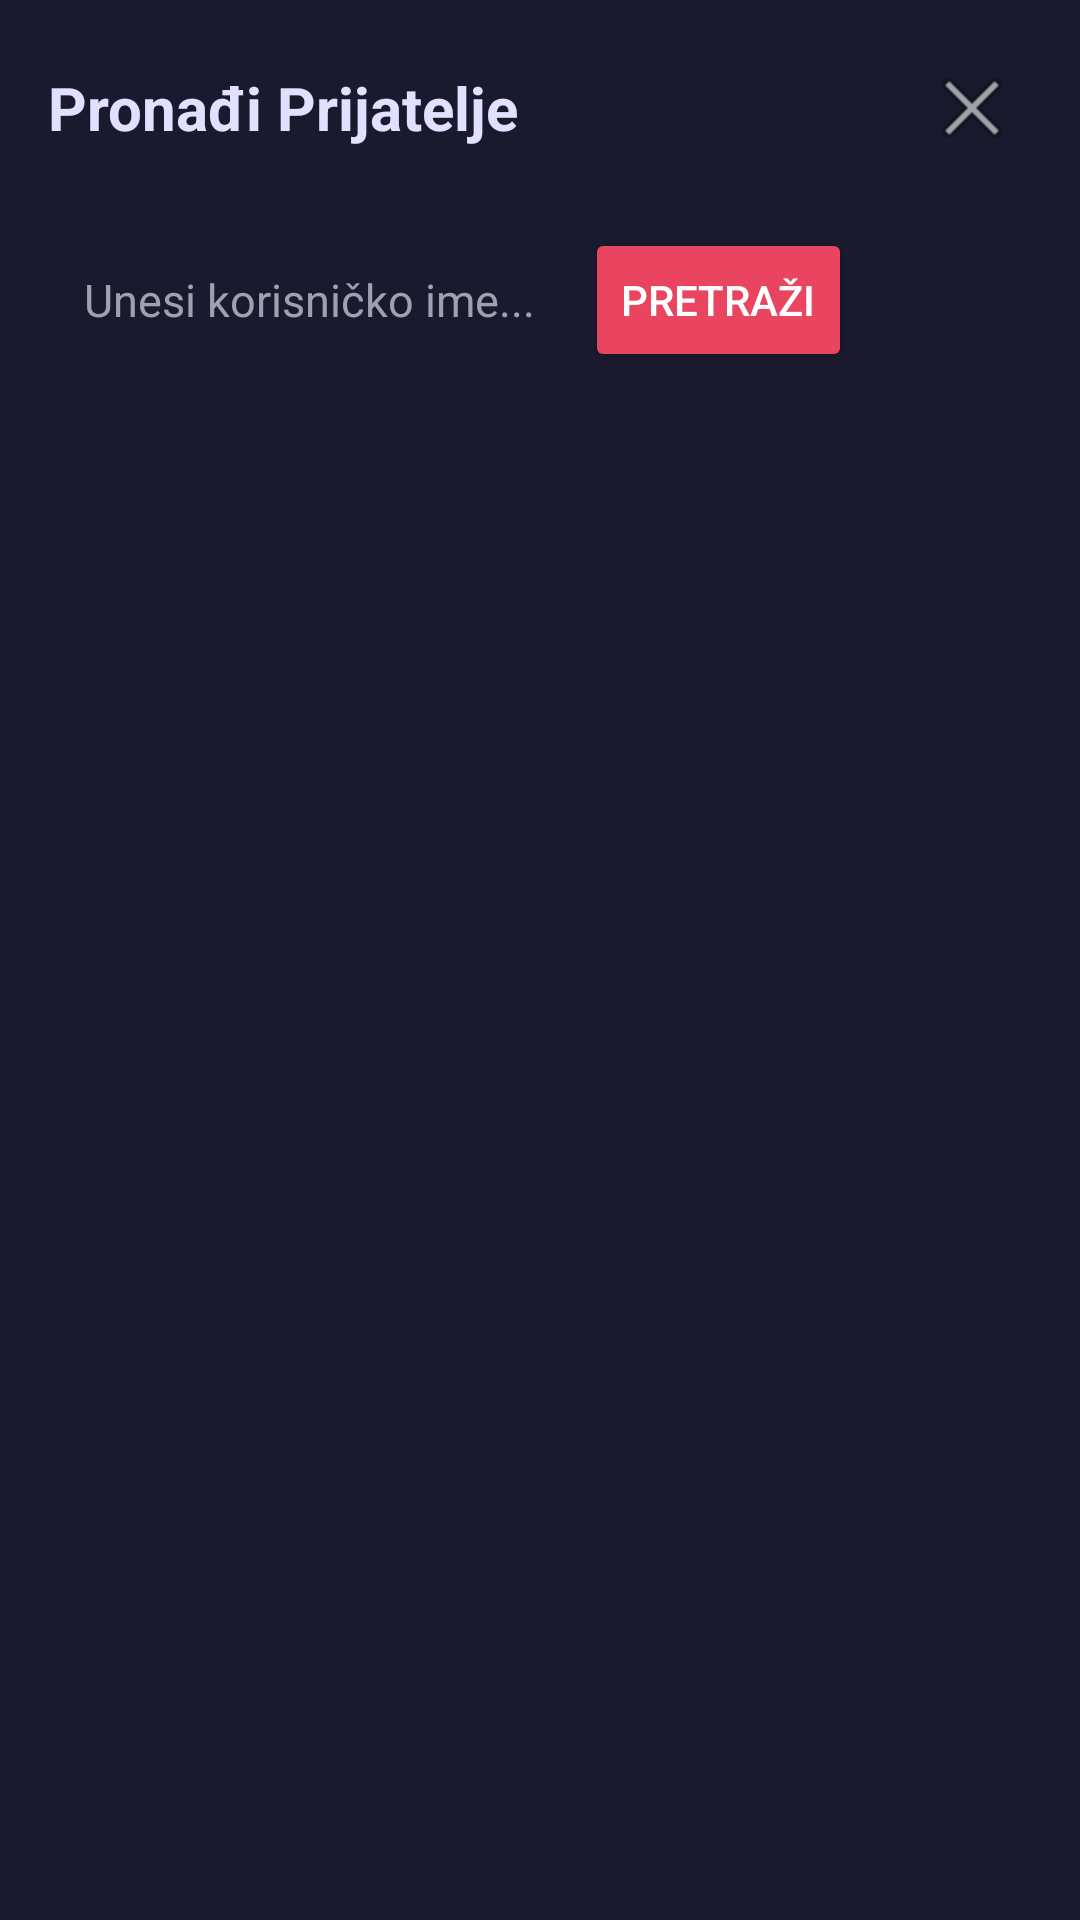

Write the Android layout XML for this screen, with the resource values it uses.
<!-- AndroidManifest.xml: application theme Theme.DailyBoss -->
<!-- res/layout/fragment_search_users.xml -->
<?xml version="1.0" encoding="utf-8"?>
<LinearLayout xmlns:android="http://schemas.android.com/apk/res/android"
    xmlns:app="http://schemas.android.com/apk/res-auto"
    android:layout_width="match_parent"
    android:layout_height="match_parent"
    android:orientation="vertical"
    android:padding="16dp"
    android:background="@color/background_primary">

    <RelativeLayout
        android:layout_width="match_parent"
        android:layout_height="wrap_content"
        android:layout_marginBottom="16dp">

        <TextView
            android:layout_width="wrap_content"
            android:layout_height="wrap_content"
            android:text="Pronađi Prijatelje"
            android:textSize="20sp"
            android:textStyle="bold"
            android:textColor="@color/text_primary"
            android:layout_centerVertical="true"/>

        <ImageButton
            android:id="@+id/btnClose"
            android:layout_width="40dp"
            android:layout_height="40dp"
            android:layout_alignParentEnd="true"
            android:background="?attr/selectableItemBackgroundBorderless"
            android:src="@android:drawable/ic_menu_close_clear_cancel"
            android:contentDescription="Zatvori" />
    </RelativeLayout>

    <LinearLayout
        android:layout_width="match_parent"
        android:layout_height="wrap_content"
        android:orientation="horizontal"
        android:layout_marginBottom="16dp"
        android:gravity="center_vertical"
        android:background="@drawable/rounded_edittext_background"
        android:padding="4dp">

        <EditText
            android:id="@+id/etSearchUsername"
            android:layout_width="0dp"
            android:layout_height="wrap_content"
            android:layout_weight="1"
            android:hint="Unesi korisničko ime..."
            android:inputType="text"
            android:maxLines="1"
            android:padding="8dp"
            android:textSize="15dp"
            android:background="@android:color/transparent"
            android:textColor="@color/text_primary"
            android:textColorHint="@color/text_secondary"/>

        <Button
            android:id="@+id/btnSearch"
            android:layout_width="wrap_content"
            android:layout_height="wrap_content"
            android:text="Pretraži"
            android:layout_marginStart="8dp"
            android:backgroundTint="@color/button_primary"
            android:textColor="@color/text_on_primary"
            app:cornerRadius="8dp" />

        <ImageButton
            android:id="@+id/btnScanQr"
            android:layout_width="48dp"
            android:layout_height="48dp"
            android:layout_marginStart="8dp"
            android:background="?attr/selectableItemBackgroundBorderless"
            android:src="@drawable/ic_qr_code_scanner"
            android:tint="@color/accent_color"
            android:scaleType="fitCenter"
            android:contentDescription="Skeniraj QR kod"/>

    </LinearLayout>

    <androidx.recyclerview.widget.RecyclerView
        android:id="@+id/recyclerViewSearchResults"
        android:layout_width="match_parent"
        android:layout_height="0dp"
        android:layout_weight="1"
        android:padding="8dp"
        android:layout_marginBottom="16dp"/>

    <TextView
        android:id="@+id/tvNoSearchResults"
        android:layout_width="match_parent"
        android:layout_height="wrap_content"
        android:text="Nema pronađenih korisnika."
        android:gravity="center"
        android:visibility="gone"
        android:textColor="@color/text_secondary"/>

    <ProgressBar
        android:id="@+id/progressBar"
        android:layout_width="wrap_content"
        android:layout_height="wrap_content"
        android:layout_gravity="center"
        android:visibility="gone"/>

</LinearLayout>
<!-- resources referenced by this layout -->
<resources>
  <color name="accent_color">#E94560</color>
  <color name="background_primary">#1A1A2E</color>
  <color name="button_primary">#E94560</color>
  <color name="text_on_primary">#FFFFFF</color>
  <color name="text_primary">#E0E0FF</color>
  <color name="text_secondary">#A0A0B0</color>
  <!-- drawable rounded_edittext_background (drawable) -->
  <?xml version="1.0" encoding="utf-8"?>
  <shape xmlns:android="http://schemas.android.com/apk/res/android"
      android:shape="rectangle">
      <solid android:color="@color/background_primary" /> 
      <corners android:radius="24dp" />
      <padding
          android:left="12dp"
          android:top="8dp"
          android:right="12dp"
          android:bottom="8dp" />
  </shape>
  <style name="Theme.DailyBoss" parent="Base.Theme.DailyBoss" />
  <style name="Base.Theme.DailyBoss" parent="Theme.Material3.DayNight.NoActionBar">
          
          
      </style>
</resources>
